pico-8 play session: no input (idle), after a click and taps of 🅾, ❎, 🅾+❎, 🅾 in the second before t = 0

[t = 1 s] idle ~1s (no d-pad/buttons)
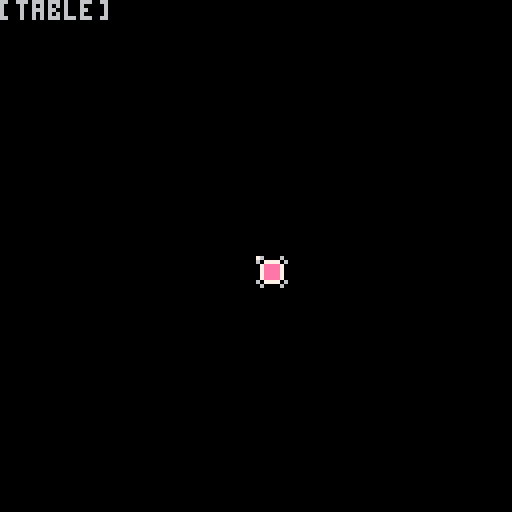

pico-8 cartridge
version 41
__lua__
function _init()
	poke(0x5f2d, 1)--mouse
	map_table = {}
	for x = 1, 128 do
		map_table[x] = {}
		for y = 1, 128 do
			map_table[x][y] = 0 -- initialize each cell with 0 or any default value
		end
	end
end

-->8
function _draw()
 cls(0)
	spr(1,m.x,m.y)
	spr(2,m.m.x*8,m.m.y*8)
	for x=1,#map_table do
		for y=1,#map_table[x] do
			draw_tile(map_table[x][y],x,y)
		end
	end
end

function draw_tile(tile,x,y)
	if tile!=0 then
		local from=tile[1]
		local to  =tile[2]
		?to
		spr(81,x*8,y*8)
	 if from==0 then
			spr(82,x*8,y*8)
		elseif from==1 then
			spr(97,x*8,y*8)
		elseif from==2 then
			spr(80,x*8,y*8)
		elseif from==3 then
			spr(65,x*8,y*8)
		end
		
		if to==0 then
			spr(80,x*8,y*8)
		elseif to==1 then
			spr(65,x*8,y*8)
		elseif to==2 then
			spr(82,x*8,y*8)
		elseif to==3 then
			spr(97,x*8,y*8)
		end
	end
end

function is_empty_tile(tile)
    return type(tile) == "table" and
           #tile == 2 and
           type(tile[1]) == "table" and
           type(tile[2]) == "table" and
           #tile[1] == 0 and
           #tile[2] == 0
end
-->8
function _update()
	m={}
	m.x  =stat(32)
	m.y  =stat(33)
	m.btn=stat(34)
	m.m=mouse_to_map(m.x,m.y)
	if (m.btn == 1 and not last_placed) or 
   (m.btn == 1 and (last_placed.x ~= m.m.x or last_placed.y ~= m.m.y)) then
		if not last_placed then
			--first item
			last_placed={x=m.m.x,y=m.m.y}
			map_table[m.m.x][m.m.y]={{},{}}
		else
			--connecting item
			--horisontal
			if m.m.y==last_placed.y then
				if m.m.x>last_placed.x then
					--new to the right
					map_table[last_placed.x][last_placed.y][2]=1
					map_table[m.m.x][m.m.y]={{1},{3}}
					last_placed={x=m.m.x,y=m.m.y}
				else
				--new to the left
					map_table[last_placed.x][last_placed.y][2]=3
					map_table[m.m.x][m.m.y]={{3},{1}}
					last_placed={x=m.m.x,y=m.m.y}
				end
			end
			--vertical
			if m.m.x==last_placed.x then
				if m.m.y<last_placed.y then
					--new to the right
					map_table[last_placed.x][last_placed.y][2]=0
					map_table[m.m.x][m.m.y]={{0},{2}}
					last_placed={x=m.m.x,y=m.m.y}
				else
				--new to the left
					map_table[last_placed.x][last_placed.y][2]=2
					map_table[m.m.x][m.m.y]={{2},{0}}
					last_placed={x=m.m.x,y=m.m.y}
				end
			end
		end
	elseif m.btn==2 then
		last_placed=nil
		map_table[m.m.x][m.m.y]=0
	end
end

function mouse_to_map(x,y)
	return {x=flr(x/8),y=flr(y/8)}
end

--band types
--{starting squares, ending squares}
--ie...0=top,1=right,2=down,3=left
--{{0}}
__gfx__
00000000770000000600006000000000000000000000000000000000000000000000000000000000000000000000000000000000000000000000000000000000
00000000700000006000000600000000000000000000000000000000000000000000000000000000000000000000000000000000000000000000000000000000
00700700000000000000000000000000000000000000000000000000000000000000000000000000000000000000000000000000000000000000000000000000
00077000000000000000000000000000000000000000000000000000000000000000000000000000000000000000000000000000000000000000000000000000
00077000000000000000000000000000000000000000000000000000000000000000000000000000000000000000000000000000000000000000000000000000
00700700000000000000000000000000000000000000000000000000000000000000000000000000000000000000000000000000000000000000000000000000
00000000000000006000000600000000000000000000000000000000000000000000000000000000000000000000000000000000000000000000000000000000
00000000000000000600006000000000000000000000000000000000000000000000000000000000000000000000000000000000000000000000000000000000
00000000000000000000000000000000000000000000000000000000000000000000000000000000000000000000000000000000000000000000000000000000
00000000000000000000000000000000000000000000000000000000000000000000000000000000000000000000000000000000000000000000000000000000
00000000000000000000000000000000000000000000000000000000000000000000000000000000000000000000000000000000000000000000000000000000
00000000000000000000000000000000000000000000000000000000000000000000000000000000000000000000000000000000000000000000000000000000
00000000000000000000000000000000000000000000000000000000000000000000000000000000000000000000000000000000000000000000000000000000
00000000000000000000000000000000000000000000000000000000000000000000000000000000000000000000000000000000000000000000000000000000
00000000000000000000000000000000000000000000000000000000000000000000000000000000000000000000000000000000000000000000000000000000
00000000000000000000000000000000000000000000000000000000000000000000000000000000000000000000000000000000000000000000000000000000
00000000000000000000000000000000000000000000000000000000000000000000000000000000000000000000000000000000000000000000000000000000
00000000000000000000000000000000000000000000000000000000000000000000000000000000000000000000000000000000000000000000000000000000
00000000000000000000000000000000000000000000000000000000000000000000000000000000000000000000000000000000000000000000000000000000
00000000000000000000000000000000000000000000000000000000000000000000000000000000000000000000000000000000000000000000000000000000
00000000000000000000000000000000000000000000000000000000000000000000000000000000000000000000000000000000000000000000000000000000
00000000000000000000000000000000000000000000000000000000000000000000000000000000000000000000000000000000000000000000000000000000
00000000000000000000000000000000000000000000000000000000000000000000000000000000000000000000000000000000000000000000000000000000
00000000000000000000000000000000000000000000000000000000000000000000000000000000000000000000000000000000000000000000000000000000
00000000000000000000000000000000000000000000000000000000000000000000000000000000000000000000000000000000000000000000000000000000
00000000000000000000000000000000000000000000000000000000000000000000000000000000000000000000000000000000000000000000000000000000
00000000000000000000000000000000000000000000000000000000000000000000000000000000000000000000000000000000000000000000000000000000
00000000000000000000000000000000000000000000000000000000000000000000000000000000000000000000000000000000000000000000000000000000
00000000000000000000000000000000000000000000000000000000000000000000000000000000000000000000000000000000000000000000000000000000
00000000000000000000000000000000000000000000000000000000000000000000000000000000000000000000000000000000000000000000000000000000
00000000000000000000000000000000000000000000000000000000000000000000000000000000000000000000000000000000000000000000000000000000
00000000000000000000000000000000000000000000000000000000000000000000000000000000000000000000000000000000000000000000000000000000
00000000000000000000000000000000000000000000000000000000000000000000000000000000000000000000000000000000000000000000000000000000
00777777777777777777770007777777777777700777777007777770000000000000000000000000000000000000000000000000000000000000000000000000
07eddeeedeedeedeeedeee7007edeededeedee7007eeee7007eeee70000000000000000000000000000000000000000000000000000000000000000000000000
07eeedeeedeedeedeedeed7007eedeededeede7007deed7007edde70000000000000000000000000000000000000000000000000000000000000000000000000
07eeeedeedeedeededeeed7007eedeededeede7007edde7007deed70000000000000000000000000000000000000000000000000000000000000000000000000
07ddeeeddeedeededeeede7007edeededeedee7007eeee7007eeee70000000000000000000000000000000000000000000000000000000000000000000000000
07eedee7777777777eedee70077777777777777007deed7007edde70000000000000000000000000000000000000000000000000000000000000000000000000
07eeed700000000007deee70000000000000000007edde7007deed70000000000000000000000000000000000000000000000000000000000000000000000000
07edde700000000007deed70000000000000000007deed7007edde70000000000000000000000000000000000000000000000000000000000000000000000000
07deed700077770007edde70077777777777777007edde7007deed70000000000000000000000000000000000000000000000000000000000000000000000000
07eeee7007eeee7007eeee7007eedeededeede7007eeee7007eeee70000000000000000000000000000000000000000000000000000000000000000000000000
07edde7007eeee7007deed7007edeededeedee7007deed7007edde70000000000000000000000000000000000000000000000000000000000000000000000000
07deed7007eeee7007edde7007edeededeedee7007edde7007deed70000000000000000000000000000000000000000000000000000000000000000000000000
07eeee7007eeee7007eeee7007eedeededeede7007eeee7007eeee70000000000000000000000000000000000000000000000000000000000000000000000000
07edde700077770007deed7007777777777777700777777007777770000000000000000000000000000000000000000000000000000000000000000000000000
07deed700000000007edde7000000000000000000000000000000000000000000000000000000000000000000000000000000000000000000000000000000000
07eeed700000000007deee7000000000000000000000000000000000000000000000000000000000000000000000000000000000000000000000000000000000
07eedee7777777777eedee7000000000000000000000000000000000000000000000000000000000000000000000000000000000000000000000000000000000
07edeeededeedeeddeeedd7000000000000000000000000000000000000000000000000000000000000000000000000000000000000000000000000000000000
07deeededeedeedeedeeee7000000000000000000000000000000000000000000000000000000000000000000000000000000000000000000000000000000000
07deedeedeedeedeeedeee7000000000000000000000000000000000000000000000000000000000000000000000000000000000000000000000000000000000
07eeedeeedeedeedeeedde7000000000000000000000000000000000000000000000000000000000000000000000000000000000000000000000000000000000
00777777777777777777770000000000000000000000000000000000000000000000000000000000000000000000000000000000000000000000000000000000
